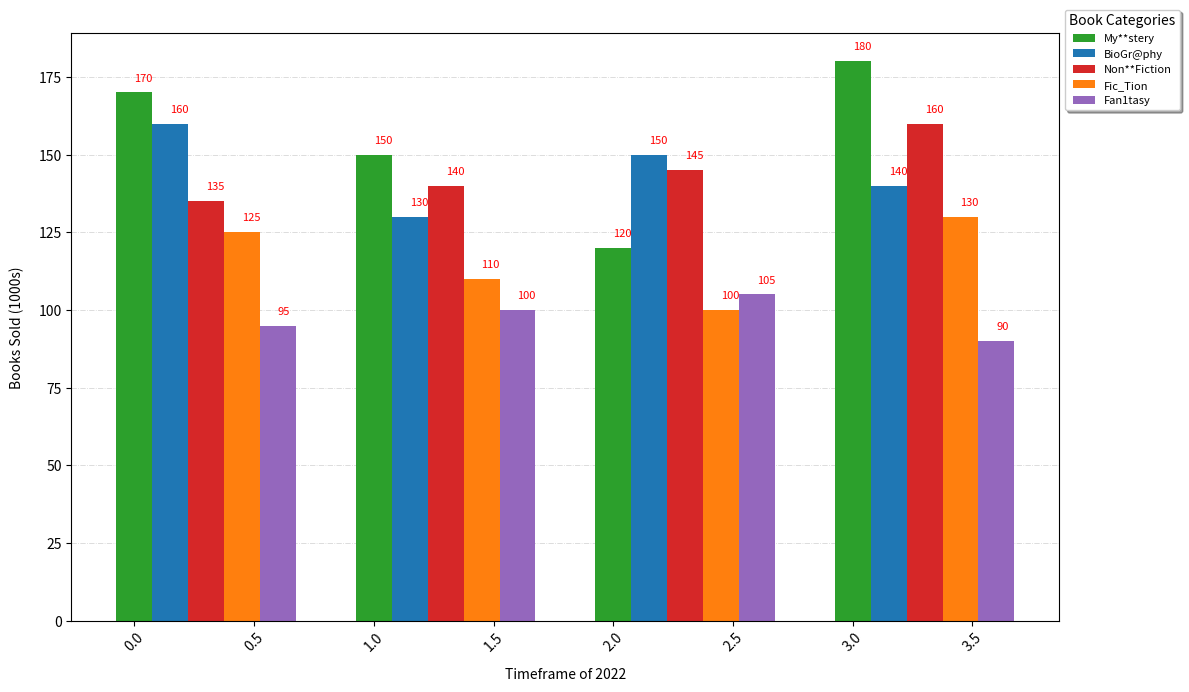

Python code for this plot:
import matplotlib.pyplot as plt
import numpy as np

genres = ['My**stery', 'BioGr@phy', 'Fic_Tion', 'Non**Fiction', 'Fan1tasy']
quarters = ['1st Quarter', 'Quarter 2', 'Three', '4th']
books_sold = [
    [170, 150, 120, 180],
    [160, 130, 150, 140],
    [125, 110, 100, 130],
    [135, 140, 145, 160],
    [95, 100, 105, 90]
]

books_sold = np.array(books_sold)
total_books_sold = books_sold.sum(axis=1)
sorted_indices = np.argsort(total_books_sold)[::-1]
sorted_genres = [genres[i] for i in sorted_indices]
sorted_books_sold = books_sold[sorted_indices]
sorted_colors = ['#2ca02c', '#1f77b4', '#d62728', '#ff7f0e', '#9467bd']

fig, ax = plt.subplots(figsize=(12, 7))
bar_width = 0.15
x_indices = np.arange(len(quarters))

for i, genre in enumerate(sorted_genres):
    ax.bar(x_indices + i * bar_width, sorted_books_sold[i], width=bar_width, label=genre, color=sorted_colors[i])

for i, genre_data in enumerate(sorted_books_sold):
    for j, value in enumerate(genre_data):
        ax.text(j + i * bar_width, value + 3, str(value), ha='left', va='bottom', fontsize=8, color='red')

ax.set_xlabel('Timeframe of 2022', fontsize=10, labelpad=10)
ax.set_ylabel('Books Sold (1000s)', fontsize=10, labelpad=10)
ax.legend(title='Book Categories', loc='upper left', bbox_to_anchor=(1, 1.05), fontsize=8, title_fontsize=10, shadow=True)

ax.yaxis.grid(True, linestyle='-.', linewidth=0.6, alpha=0.5)
ax.set_axisbelow(True)
plt.xticks(rotation=45)

plt.tight_layout()
plt.show()
